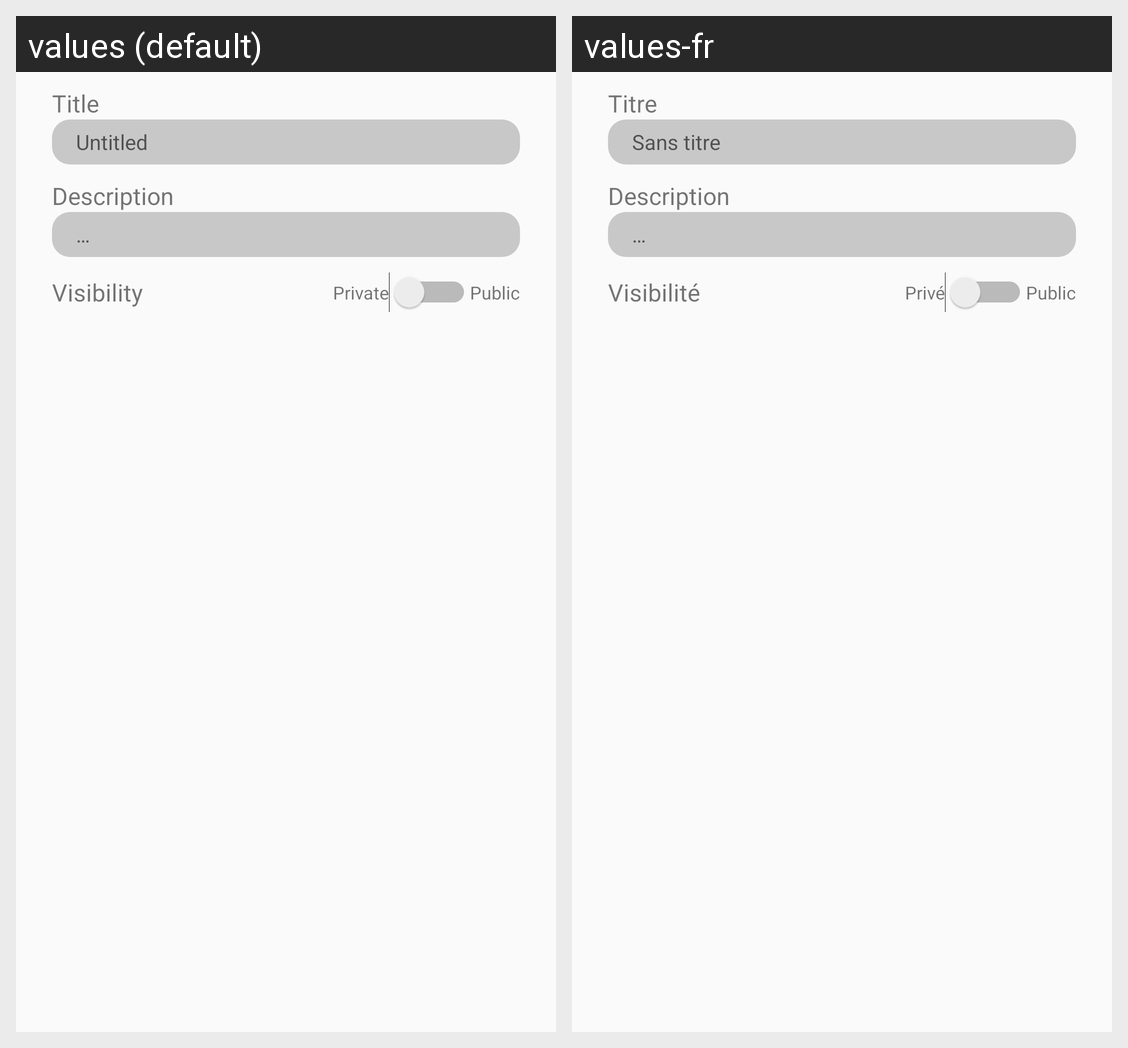

Strings drawn on this Android screen and how each of the app's shown locales translates them:
Android screen res/layout/create_dialog.xml rendered under 2 locales, left to right: values (default), values-fr. Device: Nexus 5 (rendered at 1080×1920; each locale shown at half size, 540×960, under a caption strip naming it); theme Theme.SketchHub.
Strings drawn on this screen, with the default value and each locale's value (text and hints the layout hard-codes, and strings that could not be matched under every locale, appear in the picture but are not listed):

title
  values: Title
  values-fr: Titre

defaultTitle
  values: Untitled
  values-fr: Sans titre

description
  values: Description
  values-fr: Description

ellipsis
  values: …
  values-fr: …

visibility
  values: Visibility
  values-fr: Visibilité

visibilityPrivate
  values: Private
  values-fr: Privé

visibilityPublic
  values: Public
  values-fr: Public
